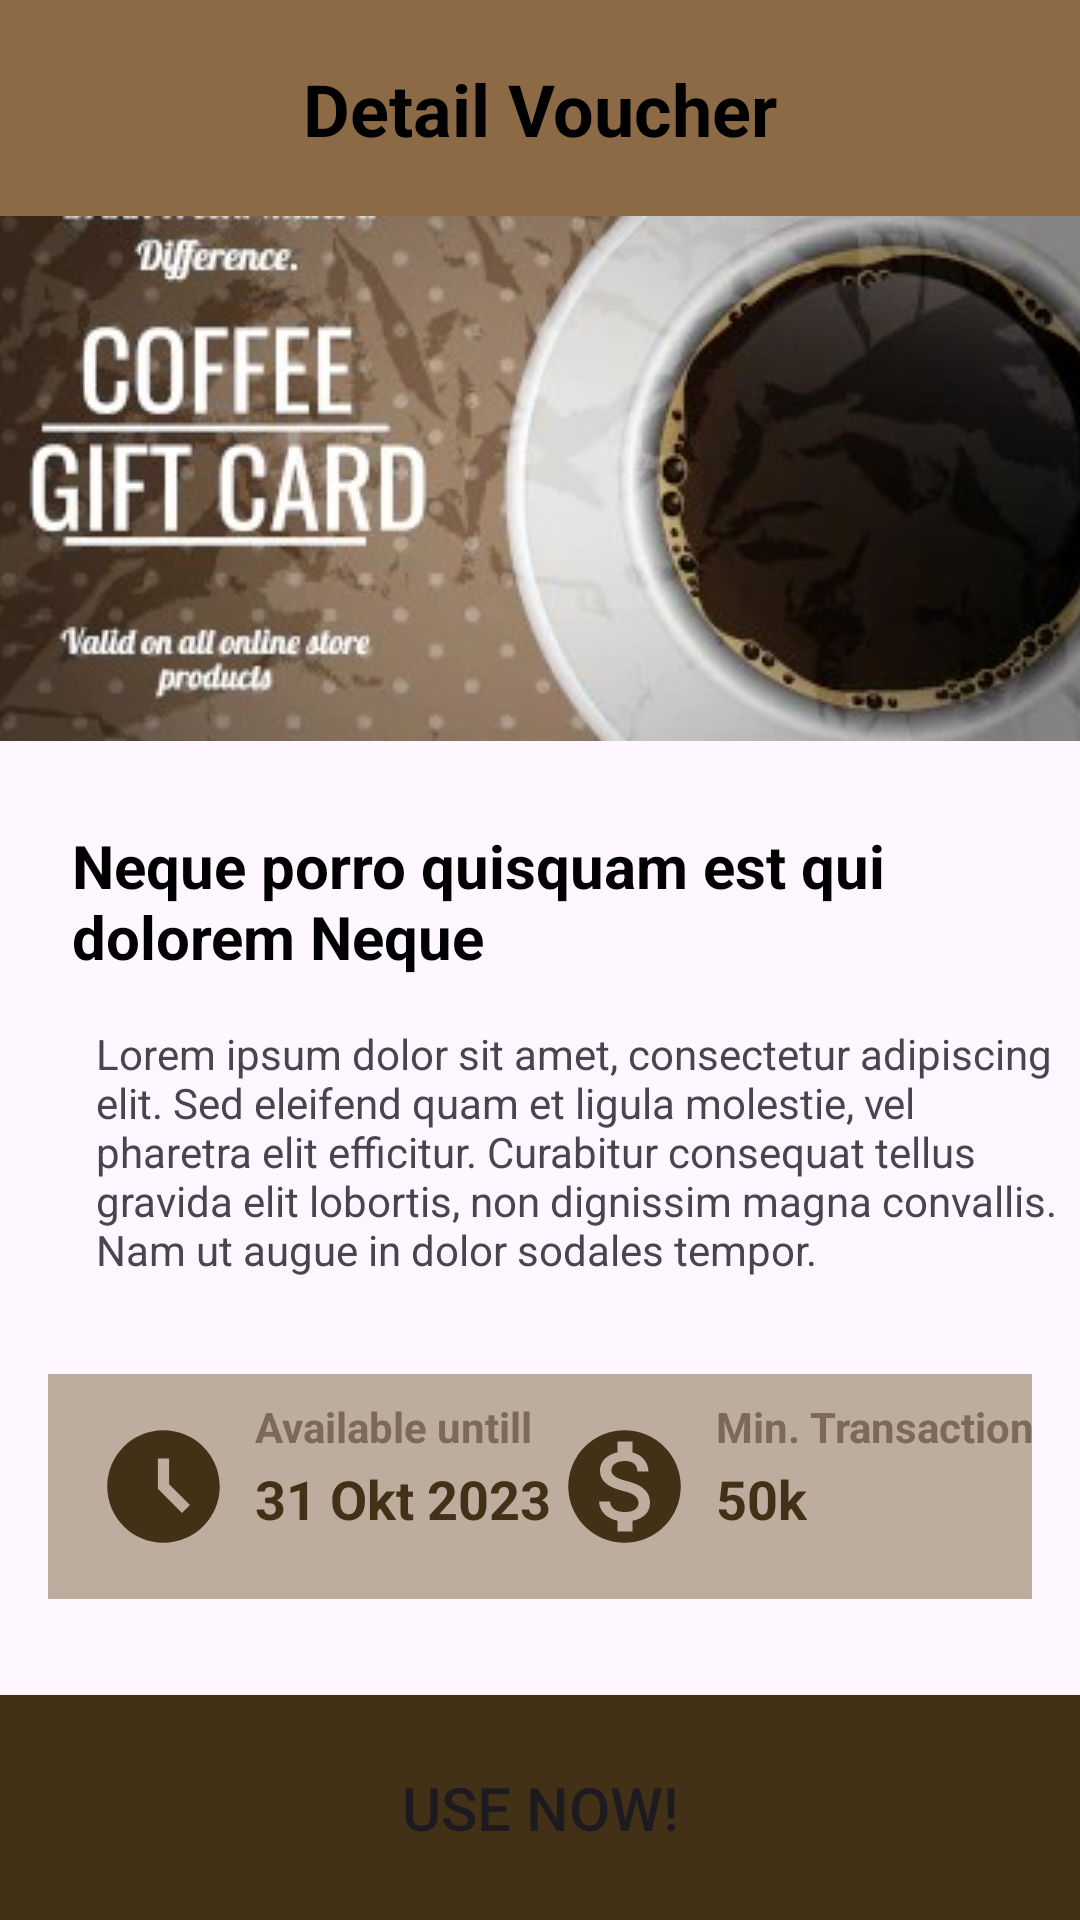

This screen was rendered from an Android layout file. Write that file and the resources it references.
<!-- AndroidManifest.xml: application theme Theme.CTRLC -->
<!-- res/layout/activity_voucher_detail.xml -->
<?xml version="1.0" encoding="utf-8"?>
<androidx.constraintlayout.widget.ConstraintLayout xmlns:android="http://schemas.android.com/apk/res/android"
    xmlns:app="http://schemas.android.com/apk/res-auto"
    xmlns:tools="http://schemas.android.com/tools"
    android:layout_width="match_parent"
    android:layout_height="match_parent"
    tools:context=".ui.voucher.VoucherDetailActivity">

    <androidx.constraintlayout.widget.ConstraintLayout
        android:id="@+id/constraintLayout2"
        android:layout_width="match_parent"
        android:layout_height="@dimen/spacing_72"
        android:background="@color/light_brown"
        app:layout_constraintEnd_toEndOf="parent"
        app:layout_constraintStart_toStartOf="parent"
        app:layout_constraintTop_toTopOf="parent">

        <ImageButton
            android:layout_width="wrap_content"
            android:layout_height="wrap_content"
            android:layout_marginEnd="60dp"
            android:background="@android:color/transparent"
            android:paddingStart="13dp"
            android:src="@drawable/arrow_back"
            app:layout_constraintBottom_toBottomOf="parent"
            app:layout_constraintEnd_toStartOf="@+id/textView10"
            app:layout_constraintStart_toStartOf="parent"
            app:layout_constraintTop_toTopOf="parent" />

        <TextView
            android:id="@+id/textView10"
            android:layout_width="wrap_content"
            android:layout_height="wrap_content"
            android:text="@string/detail_voucher_title"
            android:textAlignment="center"
            android:textColor="@color/black"
            android:textSize="@dimen/text_size_24"
            android:textStyle="bold"
            app:layout_constraintBottom_toBottomOf="parent"
            app:layout_constraintEnd_toEndOf="parent"
            app:layout_constraintStart_toStartOf="parent"
            app:layout_constraintTop_toTopOf="parent" />

    </androidx.constraintlayout.widget.ConstraintLayout>

    <ImageView
        android:id="@+id/iv_detailed_voucher_image"
        android:layout_width="match_parent"
        android:layout_height="175dp"
        android:src="@drawable/voucher2"
        android:scaleType="center"
        app:layout_constraintTop_toBottomOf="@+id/constraintLayout2"
        />

    <TextView
        android:id="@+id/tv_detailed_voucher_name"
        android:layout_width="match_parent"
        android:layout_height="wrap_content"
        android:layout_marginStart="24dp"
        android:layout_marginTop="28dp"
        android:text="@string/voucher_name"
        android:textColor="@color/black"
        android:textSize="@dimen/text_size_20"
        android:textStyle="bold"
        app:layout_constraintStart_toStartOf="parent"
        app:layout_constraintTop_toBottomOf="@+id/iv_detailed_voucher_image" />

    <TextView
        android:id="@+id/tv_detailed_voucher_desc"
        android:layout_width="match_parent"
        android:layout_height="wrap_content"
        android:layout_marginStart="32dp"
        android:layout_marginTop="16dp"
        android:text="@string/voucher_desc"
        app:layout_constraintStart_toStartOf="parent"
        app:layout_constraintTop_toBottomOf="@+id/tv_detailed_voucher_name" />

    <androidx.constraintlayout.widget.ConstraintLayout
        android:layout_width="match_parent"
        android:layout_height="75dp"
        android:layout_marginStart="16dp"
        android:layout_marginTop="32dp"
        android:layout_marginEnd="16dp"
        android:background="@color/light_gray"
        app:layout_constraintEnd_toEndOf="parent"
        app:layout_constraintStart_toStartOf="parent"
        app:layout_constraintTop_toBottomOf="@+id/tv_detailed_voucher_desc">

        <ImageView
            android:id="@+id/imageView"
            android:layout_width="45dp"
            android:layout_height="45dp"
            android:src="@drawable/ic_money"
            app:layout_constraintBottom_toBottomOf="parent"
            app:layout_constraintEnd_toEndOf="parent"
            app:layout_constraintHorizontal_bias="0.6"
            app:layout_constraintStart_toStartOf="parent"
            app:layout_constraintTop_toTopOf="parent" />

        <ImageView
            android:id="@+id/imageView4"
            android:layout_width="45dp"
            android:layout_height="45dp"
            android:layout_marginStart="16dp"
            android:src="@drawable/ic_time_available"
            app:layout_constraintBottom_toBottomOf="parent"
            app:layout_constraintStart_toStartOf="parent"
            app:layout_constraintTop_toTopOf="parent" />

        <TextView
            android:id="@+id/textView14"
            android:layout_width="wrap_content"
            android:layout_height="wrap_content"
            android:layout_marginStart="8dp"
            android:layout_marginBottom="40dp"
            android:text="@string/avail_until_title"
            android:textColor="@color/pale_brown"
            android:textSize="@dimen/spacing_14"
            android:textStyle="bold"
            app:layout_constraintBottom_toBottomOf="parent"
            app:layout_constraintStart_toEndOf="@+id/imageView4"
            app:layout_constraintTop_toTopOf="parent" />

        <TextView
            android:id="@+id/textView15"
            android:layout_width="wrap_content"
            android:layout_height="wrap_content"
            android:layout_marginStart="8dp"
            android:layout_marginTop="8dp"
            android:text="@string/avail_until_desc"
            android:textColor="@color/dark_brown"
            android:textSize="@dimen/text_size_18"
            android:textStyle="bold"
            app:layout_constraintBottom_toBottomOf="parent"
            app:layout_constraintStart_toEndOf="@+id/imageView4"
            app:layout_constraintTop_toTopOf="parent" />

        <TextView
            android:id="@+id/textView16"
            android:layout_width="wrap_content"
            android:layout_height="wrap_content"
            android:layout_marginStart="8dp"
            android:layout_marginBottom="40dp"
            android:text="@string/min_transaction_title"
            android:textColor="@color/pale_brown"
            android:textSize="@dimen/spacing_14"
            android:textStyle="bold"
            app:layout_constraintBottom_toBottomOf="parent"
            app:layout_constraintStart_toEndOf="@+id/imageView"
            app:layout_constraintTop_toTopOf="parent" />

        <TextView
            android:layout_width="wrap_content"
            android:layout_height="wrap_content"
            android:layout_marginStart="8dp"
            android:layout_marginTop="8dp"
            android:text="@string/min_transaction_desc"
            android:textColor="@color/dark_brown"
            android:textSize="@dimen/text_size_18"
            android:textStyle="bold"
            app:layout_constraintBottom_toBottomOf="parent"
            app:layout_constraintStart_toEndOf="@+id/imageView"
            app:layout_constraintTop_toTopOf="parent" />

    </androidx.constraintlayout.widget.ConstraintLayout>

    <Button
        android:id="@+id/btn_use_voucher"
        android:layout_width="match_parent"
        android:layout_height="75dp"
        android:background="@drawable/rectangle_button"
        android:text="@string/use_voucher_button"
        android:textSize="@dimen/text_size_20"
        app:layout_constraintBottom_toBottomOf="parent" />

</androidx.constraintlayout.widget.ConstraintLayout>
<!-- resources referenced by this layout -->
<resources>
  <color name="black">#FF000000</color>
  <color name="dark_brown">#433117</color>
  <color name="light_brown">#8C6A46</color>
  <color name="light_gray">#BCAD9F</color>
  <color name="pale_brown">#7C6A58</color>
  <dimen name="spacing_14">14dp</dimen>
  <dimen name="spacing_72">72dp</dimen>
  <dimen name="text_size_18">18sp</dimen>
  <dimen name="text_size_20">20sp</dimen>
  <dimen name="text_size_24">24sp</dimen>
  <!-- drawable ic_money (drawable) -->
  <vector android:height="24dp" android:tint="#433117"
      android:viewportHeight="24" android:viewportWidth="24"
      android:width="24dp" xmlns:android="http://schemas.android.com/apk/res/android">
      <path android:fillColor="@android:color/white" android:pathData="M12,2C6.48,2 2,6.48 2,12s4.48,10 10,10 10,-4.48 10,-10S17.52,2 12,2zM13.41,18.09L13.41,20h-2.67v-1.93c-1.71,-0.36 -3.16,-1.46 -3.27,-3.4h1.96c0.1,1.05 0.82,1.87 2.65,1.87 1.96,0 2.4,-0.98 2.4,-1.59 0,-0.83 -0.44,-1.61 -2.67,-2.14 -2.48,-0.6 -4.18,-1.62 -4.18,-3.67 0,-1.72 1.39,-2.84 3.11,-3.21L10.74,4h2.67v1.95c1.86,0.45 2.79,1.86 2.85,3.39L14.3,9.34c-0.05,-1.11 -0.64,-1.87 -2.22,-1.87 -1.5,0 -2.4,0.68 -2.4,1.64 0,0.84 0.65,1.39 2.67,1.91s4.18,1.39 4.18,3.91c-0.01,1.83 -1.38,2.83 -3.12,3.16z"/>
  </vector>
  <!-- drawable ic_time_available (drawable) -->
  <vector android:height="24dp" android:tint="#433117"
      android:viewportHeight="24" android:viewportWidth="24"
      android:width="24dp" xmlns:android="http://schemas.android.com/apk/res/android">
      <path android:fillColor="@android:color/white" android:pathData="M11.99,2C6.47,2 2,6.48 2,12s4.47,10 9.99,10C17.52,22 22,17.52 22,12S17.52,2 11.99,2zM15.29,16.71L11,12.41V7h2v4.59l3.71,3.71L15.29,16.71z"/>
  </vector>
  <!-- drawable rectangle_button (drawable) -->
  <?xml version="1.0" encoding="utf-8"?>
  <shape xmlns:android="http://schemas.android.com/apk/res/android"
      android:padding="16dp"
      android:shape="rectangle">
      <solid android:color="@color/dark_brown" />
  </shape>
  <!-- drawable voucher2: jpg bitmap (drawable, 33708 bytes) -->
  <string name="avail_until_desc">31 Okt 2023</string>
  <string name="avail_until_title">Available untill</string>
  <string name="detail_voucher_title">Detail Voucher</string>
  <string name="min_transaction_desc">50k</string>
  <string name="min_transaction_title">Min. Transaction</string>
  <string name="use_voucher_button">Use Now!</string>
  <string name="voucher_desc">"Lorem ipsum dolor sit amet, consectetur adipiscing elit. Sed eleifend quam et ligula molestie, vel pharetra elit efficitur. Curabitur consequat tellus gravida elit lobortis, non dignissim magna convallis. Nam ut augue in dolor sodales tempor. "</string>
  <string name="voucher_name">Neque porro quisquam est qui dolorem Neque </string>
  <style name="Theme.CTRLC" parent="Base.Theme.CTRLC" />
  <style name="Base.Theme.CTRLC" parent="Theme.Material3.DayNight.NoActionBar">
          
          \
          <item name="colorPrimary">@color/brown</item>
      </style>
  <color name="brown">#57493b</color>
</resources>
